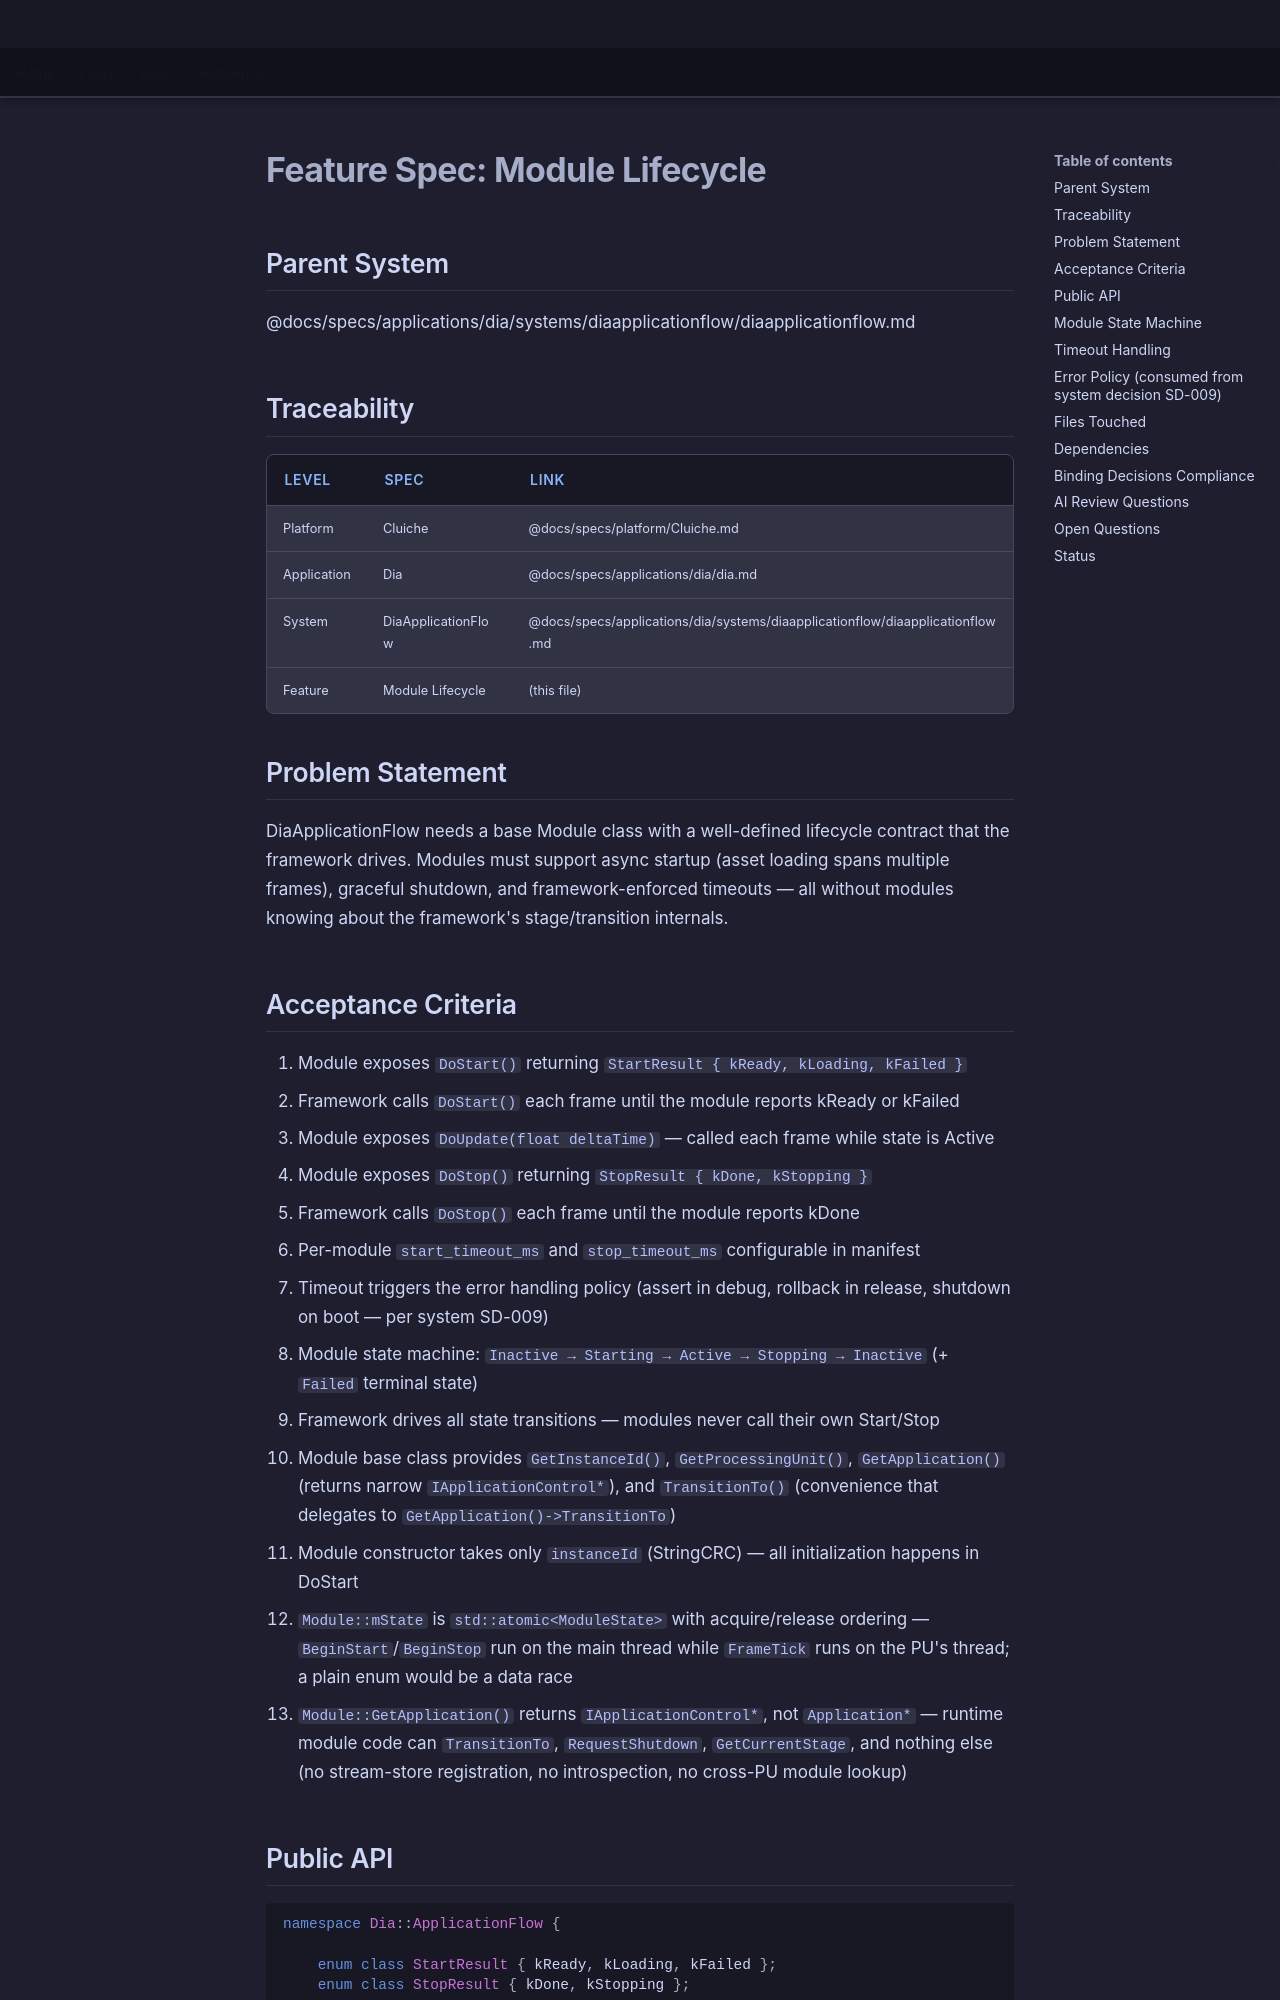

repository: LenihanConor/Cluiche · page: specs/applications/dia/systems/diaapplicationflow/module-lifecycle/index.html · generator: mkdocs

# Feature Spec: Module Lifecycle

## Parent System
@docs/specs/applications/dia/systems/diaapplicationflow/diaapplicationflow.md

## Traceability

| Level | Spec | Link |
|-------|------|------|
| Platform | Cluiche | @docs/specs/platform/Cluiche.md |
| Application | Dia | @docs/specs/applications/dia/dia.md |
| System | DiaApplicationFlow | @docs/specs/applications/dia/systems/diaapplicationflow/diaapplicationflow.md |
| Feature | Module Lifecycle | (this file) |

## Problem Statement

DiaApplicationFlow needs a base Module class with a well-defined lifecycle contract that the framework drives. Modules must support async startup (asset loading spans multiple frames), graceful shutdown, and framework-enforced timeouts — all without modules knowing about the framework's stage/transition internals.

## Acceptance Criteria

1. Module exposes `DoStart()` returning `StartResult { kReady, kLoading, kFailed }`
2. Framework calls `DoStart()` each frame until the module reports kReady or kFailed
3. Module exposes `DoUpdate(float deltaTime)` — called each frame while state is Active
4. Module exposes `DoStop()` returning `StopResult { kDone, kStopping }`
5. Framework calls `DoStop()` each frame until the module reports kDone
6. Per-module `start_timeout_ms` and `stop_timeout_ms` configurable in manifest
7. Timeout triggers the error handling policy (assert in debug, rollback in release, shutdown on boot — per system SD-009)
8. Module state machine: `Inactive → Starting → Active → Stopping → Inactive` (+ `Failed` terminal state)
9. Framework drives all state transitions — modules never call their own Start/Stop
10. Module base class provides `GetInstanceId()`, `GetProcessingUnit()`, `GetApplication()` (returns narrow `IApplicationControl*`), and `TransitionTo()` (convenience that delegates to `GetApplication()->TransitionTo`)
11. Module constructor takes only `instanceId` (StringCRC) — all initialization happens in DoStart
12. `Module::mState` is `std::atomic<ModuleState>` with acquire/release ordering — `BeginStart`/`BeginStop` run on the main thread while `FrameTick` runs on the PU's thread; a plain enum would be a data race
13. `Module::GetApplication()` returns `IApplicationControl*`, not `Application*` — runtime module code can `TransitionTo`, `RequestShutdown`, `GetCurrentStage`, and nothing else (no stream-store registration, no introspection, no cross-PU module lookup)
